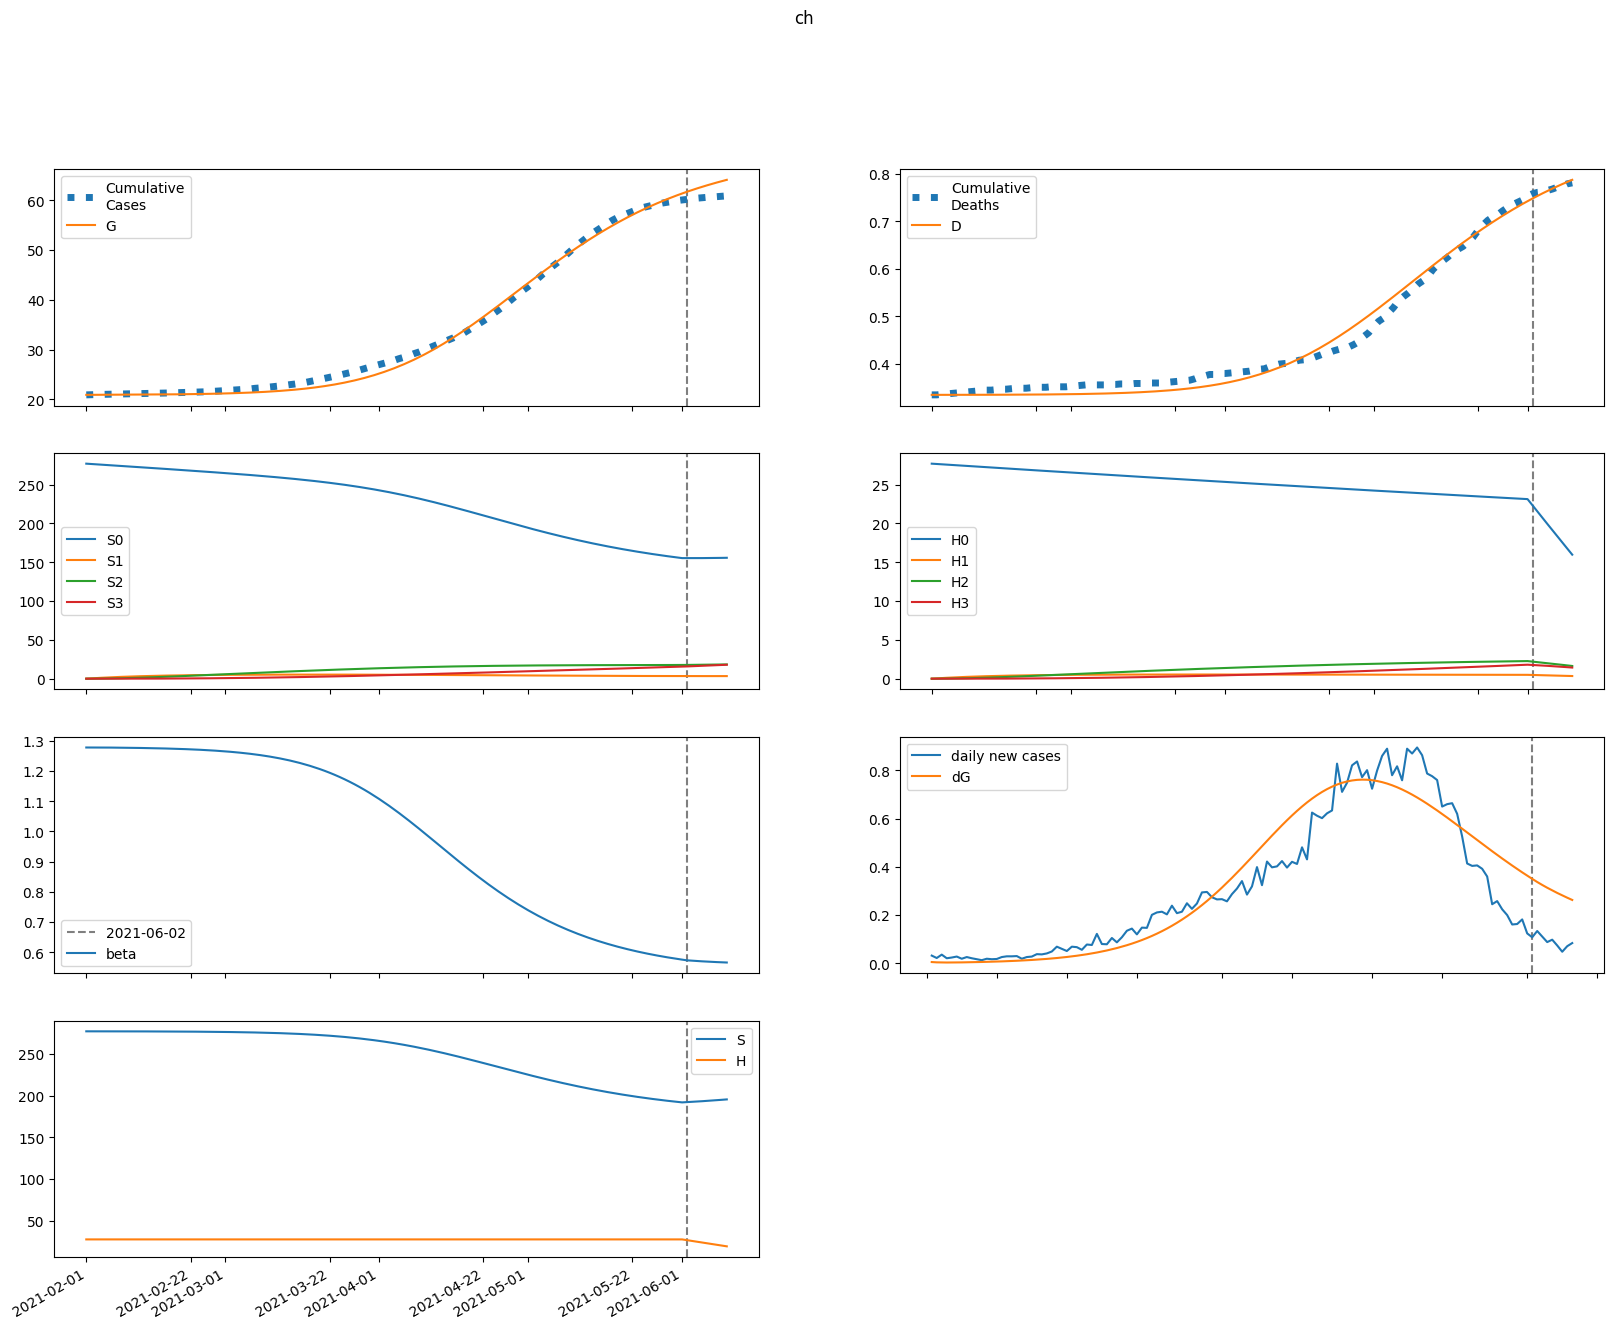

Source data for this figure (header and first rows):
series, 2021-02-01, 2021-02-02, 2021-02-03, 2021-02-04, 2021-02-05, 2021-02-06, 2021-02-07, 2021-02-08, 2021-02-09, 2021-02-10, 2021-02-11, 2021-02-12, 2021-02-13, 2021-02-14, 2021-02-15, 2021-02-16, 2021-02-17, 2021-02-18, 2021-02-19, 2021-02-20, 2021-02-21, 2021-02-22, 2021-02-23
S, 276855, 276855, 276851, 276845, 276838, 276829, 276820, 276809, 276797, 276784, 276769, 276754, 276736, 276717, 276696, 276673, 276648, 276621, 276591, 276558, 276521, 276482, 276438
E, 44.61, 33.9, 29.35, 28.12, 28.73, 30.42, 32.81, 35.72, 39.05, 42.77, 46.9, 51.45, 56.44, 61.92, 67.92, 74.49, 81.69, 89.58, 98.2, 107.6, 118, 129.3, 141.6
I, 0.0002114, 5.272, 8.596, 10.95, 12.86, 14.59, 16.3, 18.07, 19.96, 21.99, 24.2, 26.62, 29.26, 32.14, 35.3, 38.77, 42.56, 46.71, 51.26, 56.24, 61.69, 67.65, 74.18
A, 0.0002184, 5.446, 8.764, 11.03, 12.8, 14.38, 15.93, 17.53, 19.25, 21.12, 23.16, 25.4, 27.86, 30.55, 33.51, 36.76, 40.31, 44.22, 48.49, 53.18, 58.31, 63.93, 70.08
IH, 0.0, 9.234533075073743e-06, 0.2303, 0.5084, 0.7718, 1.007, 1.219, 1.415, 1.606, 1.799, 1.999, 2.211, 2.438, 2.685, 2.954, 3.247, 3.567, 3.918, 4.301, 4.721, 5.181, 5.685, 6.236
IN, 1.8088039971290235e-05, 3.38497329601942e-05, 0.4511, 1.128, 1.92, 2.774, 3.665, 4.589, 5.545, 6.539, 7.579, 8.675, 9.837, 11.07, 12.4, 13.83, 15.36, 17.03, 18.84, 20.8, 22.94, 25.26, 27.8
D, 334.0, 334.0, 334, 334, 334, 334, 334, 334.1, 334.1, 334.1, 334.1, 334.2, 334.2, 334.2, 334.3, 334.3, 334.3, 334.4, 334.5, 334.5, 334.6, 334.7, 334.7
R, 0.0, 3.520753103057829e-05, 0.82, 2.292, 4.304, 6.794, 9.727, 13.09, 16.9, 21.17, 25.93, 31.2, 37.05, 43.5, 50.62, 58.47, 67.11, 76.61, 87.06, 98.54, 111.2, 125, 140.2
G, 20925, 20930, 20934, 20938, 20941, 20944, 20948, 20952, 20956, 20961, 20966, 20971, 20977, 20984, 20991, 20999, 21008, 21018, 21028, 21040, 21053, 21067, 21082
H, 27685, 27685, 27685, 27685, 27685, 27685, 27685, 27685, 27685, 27685, 27685, 27685, 27685, 27685, 27685, 27685, 27685, 27685, 27685, 27685, 27685, 27685, 27685
S0, 276855, 276439, 276021, 275601, 275181, 274759, 274337, 273915, 273493, 273069, 272646, 272221, 271796, 271369, 270942, 270513, 270082, 269650, 269216, 268780, 268341, 267900, 267456
E0, 44.61, 33.9, 29.34, 28.09, 28.68, 30.34, 32.68, 35.53, 38.8, 42.45, 46.49, 50.94, 55.82, 61.18, 67.04, 73.46, 80.48, 88.17, 96.58, 105.8, 115.8, 126.8, 138.8
I0, 0.0002114, 5.272, 8.596, 10.95, 12.86, 14.58, 16.28, 18.04, 19.91, 21.92, 24.1, 26.48, 29.08, 31.92, 35.02, 38.41, 42.13, 46.19, 50.64, 55.51, 60.83, 66.66, 73.02
A0, 0.0002184, 5.446, 8.764, 11.03, 12.8, 14.37, 15.91, 17.5, 19.21, 21.05, 23.06, 25.27, 27.68, 30.33, 33.23, 36.41, 39.89, 43.71, 47.89, 52.47, 57.48, 62.97, 68.96
IH0, 0.0, 9.234533075073743e-06, 0.2303, 0.5084, 0.7718, 1.007, 1.218, 1.414, 1.604, 1.795, 1.994, 2.203, 2.428, 2.671, 2.936, 3.224, 3.539, 3.882, 4.258, 4.67, 5.12, 5.612, 6.15
IN0, 1.8088039971290235e-05, 3.38497329601942e-05, 0.4511, 1.128, 1.92, 2.773, 3.664, 4.586, 5.54, 6.531, 7.566, 8.655, 9.808, 11.03, 12.35, 13.75, 15.27, 16.91, 18.69, 20.62, 22.72, 25, 27.49
D0, 334.0, 334.0, 334, 334, 334, 334, 334, 334.1, 334.1, 334.1, 334.1, 334.2, 334.2, 334.2, 334.3, 334.3, 334.3, 334.4, 334.4, 334.5, 334.6, 334.7, 334.7
R0, 0.0, 3.520753103057829e-05, 0.82, 2.292, 4.304, 6.793, 9.725, 13.09, 16.89, 21.15, 25.89, 31.15, 36.97, 43.39, 50.47, 58.26, 66.83, 76.24, 86.58, 97.94, 110.4, 124.1, 139.1
G0, 20925, 20930, 20934, 20938, 20941, 20944, 20948, 20952, 20956, 20961, 20966, 20971, 20977, 20984, 20991, 20999, 21008, 21017, 21028, 21039, 21051, 21065, 21080
H0, 27685, 27644, 27602, 27561, 27520, 27478, 27437, 27396, 27355, 27314, 27273, 27232, 27191, 27150, 27110, 27069, 27028, 26988, 26947, 26907, 26867, 26826, 26786
S1, 0.0, 415.3, 800.3, 1157, 1488, 1794, 2078, 2341, 2585, 2810, 3019, 3212, 3391, 3556, 3709, 3850, 3980, 4101, 4212, 4314, 4409, 4496, 4576
E1, 0.0, 0.0, 0.005389, 0.02091, 0.04668, 0.08168, 0.125, 0.176, 0.2346, 0.3008, 0.3751, 0.4579, 0.5499, 0.6519, 0.7647, 0.8893, 1.027, 1.178, 1.345, 1.529, 1.731, 1.952, 2.196
I1, 0.0, 0.0, 0.0, 0.0006368, 0.003026, 0.00815, 0.01675, 0.02935, 0.04635, 0.06808, 0.09483, 0.1269, 0.1646, 0.2083, 0.2584, 0.3154, 0.3797, 0.4519, 0.5328, 0.6229, 0.723, 0.8341, 0.957
A1, 0.0, 0.0, 0.0, 0.0006578, 0.003112, 0.008341, 0.01706, 0.02974, 0.04675, 0.06834, 0.09478, 0.1263, 0.1632, 0.2057, 0.2543, 0.3094, 0.3714, 0.4408, 0.5183, 0.6044, 0.7001, 0.8059, 0.9229
IH1, 0.0, 0.0, 0.0, 0.0, 2.781517727156029e-05, 0.0001482, 0.0004415, 0.0009864, 0.001851, 0.003093, 0.004759, 0.006888, 0.009518, 0.01268, 0.01642, 0.02076, 0.02576, 0.03145, 0.03789, 0.04514, 0.05326, 0.06232, 0.0724
IN1, 0.0, 0.0, 0.0, 0.0, 5.448267218345401e-05, 0.0003064, 0.0009643, 0.002273, 0.004492, 0.00788, 0.01269, 0.01917, 0.02756, 0.0381, 0.05102, 0.06657, 0.08499, 0.1065, 0.1315, 0.1602, 0.1929, 0.2299, 0.2717
D1, 0.0, 0.0, 0.0, 0.0, 0.0, 3.9811809995496507e-07, 2.519565061733223e-06, 8.839457526720204e-06, 2.2957431680567632e-05, 4.945438845218503e-05, 9.372549566402049e-05, 0.0001618, 0.0002604, 0.0003967, 0.0005782, 0.0008132, 0.00111, 0.001479, 0.001929, 0.002472, 0.003118, 0.00388, 0.004772
R1, 0.0, 0.0, 0.0, 0.0, 9.904084546169196e-05, 0.0005859, 0.001942, 0.004814, 0.009987, 0.01836, 0.03093, 0.04877, 0.07307, 0.1051, 0.1461, 0.1977, 0.2613, 0.3387, 0.4316, 0.542, 0.6721, 0.824, 1
G1, 0.0, 0.0, 0.0, 0.0006368, 0.003108, 0.008624, 0.01827, 0.03304, 0.05384, 0.08155, 0.1171, 0.1614, 0.2155, 0.2805, 0.3575, 0.4479, 0.553, 0.6743, 0.8135, 0.9725, 1.153, 1.358, 1.588
H1, 0.0, 41.53, 80.03, 115.7, 148.8, 179.4, 207.8, 234.2, 258.5, 281.1, 302, 321.3, 339.2, 355.8, 371.1, 385.2, 398.3, 410.4, 421.6, 431.9, 441.4, 450.2, 458.3
S2, 0.0, 0.0, 29.66, 86.47, 168.1, 272.4, 397.3, 541, 701.7, 878, 1068, 1271, 1485, 1710, 1943, 2185, 2434, 2689, 2950, 3216, 3485, 3758, 4035
E2, 0.0, 0.0, 0.0, 0.0002182, 0.0009711, 0.002565, 0.005291, 0.009443, 0.01533, 0.0233, 0.03373, 0.04704, 0.06372, 0.0843, 0.1094, 0.1397, 0.1759, 0.2188, 0.2695, 0.329, 0.3985, 0.4791, 0.5725
I2, 0.0, 0.0, 0.0, 0.0, 2.578292257213688e-05, 0.0001372, 0.0004225, 0.0009931, 0.001981, 0.003536, 0.005832, 0.009063, 0.01345, 0.01924, 0.02672, 0.03619, 0.04801, 0.06259, 0.08036, 0.1018, 0.1275, 0.1581, 0.1943
A2, 0.0, 0.0, 0.0, 0.0, 2.6635652840459553e-05, 0.0001412, 0.000433, 0.001014, 0.002014, 0.003582, 0.005887, 0.009117, 0.01349, 0.01923, 0.02663, 0.03597, 0.0476, 0.0619, 0.0793, 0.1003, 0.1253, 0.1551, 0.1902
IH2, 0.0, 0.0, 0.0, 0.0, 0.0, 1.1262213883615223e-06, 6.64267571555315e-06, 2.229058154826327e-05, 5.624546586054724e-05, 0.000119, 0.0002231, 0.0003835, 0.0006172, 0.0009437, 0.001385, 0.001966, 0.002715, 0.003664, 0.004849, 0.006308, 0.008088, 0.01024, 0.01282
IN2, 0.0, 0.0, 0.0, 0.0, 0.0, 2.2059737426456208e-06, 1.3660440765859159e-05, 4.805606174901526e-05, 0.0001268, 0.00028, 0.0005465, 0.0009752, 0.001625, 0.002567, 0.003883, 0.005669, 0.008037, 0.01111, 0.01504, 0.01998, 0.02612, 0.03367, 0.04287
D2, 0.0, 0.0, 0.0, 0.0, 0.0, 0.0, 1.6119585177750008e-08, 1.1119607556549801e-07, 4.3024074266382047e-07, 1.235281019087945e-06, 2.9381305246918227e-06, 6.13168270195917e-06, 1.1620996250379878e-05, 2.0455458720397652e-05, 3.396312234633062e-05, 5.378810478937087e-05, 8.193180224584452e-05, 0.0001208, 0.0001732, 0.0002426, 0.0003329, 0.0004487, 0.0005952
R2, 0.0, 0.0, 0.0, 0.0, 0.0, 4.010109926367863e-06, 2.6006657144309307e-05, 9.566976339947064e-05, 0.0002636, 0.0006061, 0.00123, 0.002278, 0.003933, 0.006424, 0.01004, 0.01511, 0.02206, 0.03137, 0.04361, 0.05947, 0.07971, 0.1052, 0.1371
G2, 0.0, 0.0, 0.0, 0.0, 2.578292257213688e-05, 0.0001405, 0.0004436, 0.001069, 0.002185, 0.003996, 0.006749, 0.01073, 0.01629, 0.02382, 0.03378, 0.04671, 0.06321, 0.08399, 0.1098, 0.1417, 0.1806, 0.2277, 0.2843
H2, 0.0, 0.0, 2.966, 8.647, 16.81, 27.24, 39.73, 54.1, 70.18, 87.82, 106.8, 127.1, 148.6, 171, 194.4, 218.6, 243.5, 269.1, 295.2, 321.8, 348.8, 376.2, 403.9
S3, 0.0, 0.0, 0.0, 0.3531, 1.383, 3.384, 6.626, 11.36, 17.79, 26.15, 36.6, 49.32, 64.45, 82.13, 102.5, 125.6, 151.6, 180.6, 212.6, 247.7, 286, 327.5, 372.2
E3, 0.0, 0.0, 0.0, 0.0, 1.8792524874530263e-06, 1.0015742440745145e-05, 3.133784531372603e-05, 7.549253638746529e-05, 0.0001552, 0.0002867, 0.0004906, 0.000792, 0.001222, 0.001818, 0.002626, 0.003699, 0.005102, 0.00691, 0.009213, 0.01212, 0.01574, 0.02023, 0.02575
I3, 0.0, 0.0, 0.0, 0.0, 0.0, 2.2204792904960433e-07, 1.376786270982748e-06, 4.901653881130078e-06, 1.3188177716038486e-05, 2.9821621625634906e-05, 5.984812379776436e-05, 0.0001101, 0.0001894, 0.0003094, 0.0004842, 0.0007319, 0.001074, 0.001538, 0.002156, 0.002966, 0.004014, 0.005356, 0.007054
A3, 0.0, 0.0, 0.0, 0.0, 0.0, 2.293918207123589e-07, 1.4174321297679715e-06, 5.029300268227053e-06, 1.3487149127265652e-05, 3.0400988450731303e-05, 6.082520214521516e-05, 0.0001115, 0.0001914, 0.0003118, 0.0004868, 0.0007341, 0.001075, 0.001536, 0.002148, 0.002949, 0.003984, 0.005306, 0.006977
IH3, 0.0, 0.0, 0.0, 0.0, 0.0, 0.0, 9.699254467268875e-09, 6.573678802756648e-08, 2.5204590685174913e-07, 7.215292595712824e-07, 1.719035765633973e-06, 3.6062895910564316e-06, 6.889547373933334e-06, 1.2250727094694236e-05, 2.058271974381993e-05, 3.302960219195605e-05, 5.1032511341275144e-05, 7.638200240154427e-05, 0.0001113, 0.0001584, 0.000221, 0.0003029, 0.0004087
IN3, 0.0, 0.0, 0.0, 0.0, 0.0, 0.0, 1.899830788079925e-08, 1.343520222622833e-07, 5.364556938569925e-07, 1.5958345954891125e-06, 3.942113191626546e-06, 8.555683424140588e-06, 1.6873576786808717e-05, 3.0911429425960234e-05, 5.3403739151065844e-05, 8.79649337131139e-05, 0.0001393, 0.0002133, 0.0003175, 0.0004611, 0.0006556, 0.0009147, 0.001255
D3, 0.0, 0.0, 0.0, 0.0, 0.0, 0.0, 0.0, 1.3882524356359005e-10, 1.079714632517285e-09, 4.687242873577303e-09, 1.5014477357038077e-08, 3.961900337127893e-08, 9.123575727011963e-08, 1.8984571697958002e-07, 3.651901394288744e-07, 6.597902132056278e-07, 1.1325422772514257e-06, 1.8629696354078598e-06, 2.9562237739658843e-06, 4.548940625096689e-06, 6.816071500678558e-06, 9.978823509768139e-06, 1.4313860724111927e-05
R3, 0.0, 0.0, 0.0, 0.0, 0.0, 0.0, 3.4535906545114607e-08, 2.543426247457841e-07, 1.0556630119733881e-06, 3.258185755081125e-06, 8.335228706241754e-06, 1.8702086199450347e-05, 3.807022984976828e-05, 7.187656025872547e-05, 0.0001278, 0.0002164, 0.0003517, 0.0005523, 0.0008422, 0.001252, 0.00182, 0.002594, 0.003635
G3, 0.0, 0.0, 0.0, 0.0, 0.0, 2.2204792904960433e-07, 1.405483833330816e-06, 5.108287846760995e-06, 1.402830337179436e-05, 3.236619259589254e-05, 6.624685296524152e-05, 0.0001242, 0.0002178, 0.0003622, 0.000577, 0.0008873, 0.001324, 0.001927, 0.002744, 0.003832, 0.005264, 0.007124, 0.009514
H3, 0.0, 0.0, 0.0, 0.03531, 0.1383, 0.3384, 0.6626, 1.136, 1.78, 2.615, 3.661, 4.933, 6.446, 8.215, 10.25, 12.57, 15.17, 18.07, 21.27, 24.79, 28.62, 32.77, 37.25
beta, 1.278, 1.278, 1.278, 1.278, 1.278, 1.278, 1.277, 1.277, 1.277, 1.277, 1.277, 1.276, 1.276, 1.276, 1.275, 1.275, 1.275, 1.274, 1.274, 1.273, 1.272, 1.272, 1.271
